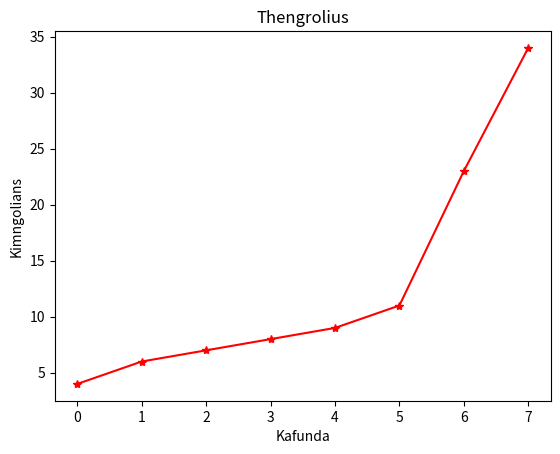

Write Python code to recreate this figure. (Note: this script raises an exception after producing the figure.)
from matplotlib import pyplot as plt

data = [[0, 1, 2, 3, 4, 5, 6, 7], [4, 6, 7, 8, 9, 11, 23, 34]]
x = plt.plot(data[0], data[1], color='red', marker='*', linestyle='solid')
plt.title('Thengrolius')
plt.ylabel('Kimngolians')
plt.xlabel('Kafunda')
plt.savefig('plots/capira')
